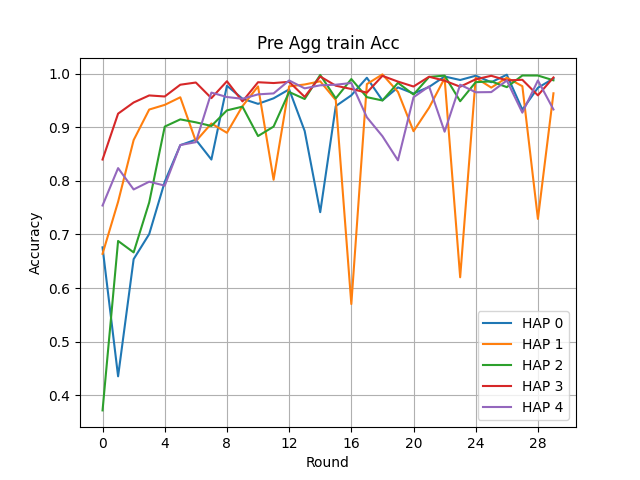

Source data for this figure (header and first rows):
Round, HAP 0, HAP 1, HAP 2, HAP 3, HAP 4
0, 0.6759, 0.6638, 0.3716, 0.8398, 0.754
1, 0.4352, 0.761, 0.6878, 0.9255, 0.8238
2, 0.6539, 0.8761, 0.6665, 0.9463, 0.784
3, 0.7006, 0.9331, 0.7597, 0.9594, 0.7984
4, 0.7983, 0.9418, 0.9013, 0.9575, 0.7911
5, 0.8666, 0.956, 0.9147, 0.9794, 0.8669
6, 0.8769, 0.874, 0.9092, 0.9836, 0.8722
7, 0.8398, 0.9071, 0.9025, 0.9544, 0.9647
8, 0.9775, 0.8897, 0.9316, 0.9859, 0.9565
9, 0.9533, 0.9395, 0.9385, 0.9483, 0.9532
10, 0.9437, 0.9763, 0.8836, 0.9841, 0.9614
11, 0.9541, 0.8021, 0.9013, 0.9826, 0.9632
12, 0.9708, 0.9764, 0.9659, 0.9848, 0.9874
13, 0.8931, 0.9799, 0.9528, 0.9568, 0.9726
14, 0.7416, 0.9858, 0.9977, 0.9948, 0.9783
15, 0.9395, 0.9508, 0.9539, 0.9776, 0.9794
16, 0.9596, 0.5701, 0.9901, 0.9714, 0.9827
17, 0.9924, 0.9806, 0.9562, 0.9647, 0.9186
18, 0.9502, 0.9987, 0.95, 0.996, 0.8834
19, 0.9745, 0.966, 0.9829, 0.9852, 0.8383
20, 0.963, 0.8927, 0.9611, 0.9761, 0.956
21, 0.9753, 0.9364, 0.994, 0.9944, 0.9763
22, 0.9948, 0.9915, 0.9964, 0.9869, 0.8917
23, 0.9883, 0.62, 0.9486, 0.9758, 0.9795
24, 0.9962, 0.9925, 0.9842, 0.9896, 0.9653
25, 0.9841, 0.974, 0.9857, 0.9961, 0.9657
26, 0.9981, 0.9925, 0.9749, 0.9876, 0.9873
27, 0.9329, 0.9767, 0.9967, 0.9887, 0.9273
28, 0.9737, 0.729, 0.9966, 0.9596, 0.9874
29, 0.991, 0.9635, 0.9877, 0.993, 0.9333
